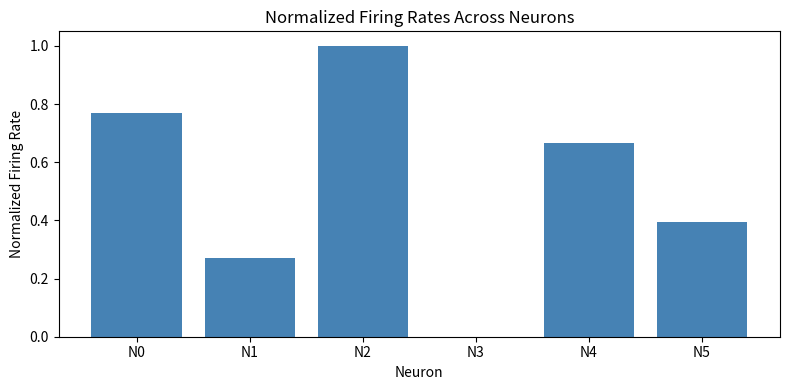

Write Python code to recreate this figure.
import numpy as np
import matplotlib.pyplot as plt
 
 
def compute_average_firing_rate(spike_counts, duration):
    """Compute average firing rate (spikes per second) for a list of neurons."""
    firing_rates = []
    for count in spike_counts:
        rate = count / duration
        firing_rates.append(rate)
    return firing_rates
 
 
def find_most_active_neuron(firing_rates):
    """Return the index and firing rate of the most active neuron."""
    max_rate = 0
    max_index = 0
    for i in range(len(firing_rates)):
        if firing_rates[i] > max_rate:
            max_rate = firing_rates[i]
            max_index = i
    return max_index, max_rate
 
 
def normalize(firing_rates):
    """Normalize firing rates to a 0-1 scale."""
    min_rate = min(firing_rates)
    max_rate = max(firing_rates)
    normalized = [(r - min_rate) / (max_rate - min_rate) for r in firing_rates]
    return normalized
 
 
# Spike counts recorded from 6 neurons over a 2-second window
spike_counts = [18, 42, 7, 55, 23, 36]
duration = 2  # seconds
 
# BUG 1: TypeError — 'duration' is passed as a string by accident
# duration = "2"
 
firing_rates = compute_average_firing_rate(spike_counts, duration)
print("Firing rates (Hz):", firing_rates)
 
# BUG 2: Off-by-one — loop goes one step too far and causes an IndexError
for i in range(len(firing_rates)):
    print(f"Neuron {i}: {firing_rates[i]:.2f} Hz")
 
most_active_idx, most_active_rate = find_most_active_neuron(firing_rates)
print(f"\nMost active neuron: Neuron {most_active_idx} at {most_active_rate:.2f} Hz")
 
# BUG 3: Logic error — normalized values are wrong because min and max are swapped
# Uncomment the lines below to introduce the bug (and comment out the real normalize call):
normalized = [(r - max(firing_rates)) / (min(firing_rates) - max(firing_rates)) for r in firing_rates]
# normalized = normalize(firing_rates)
print("\nNormalized firing rates:", [round(r, 2) for r in normalized])
 
# Plot
neuron_labels = [f"N{i}" for i in range(len(firing_rates))]
plt.figure(figsize=(8, 4))
plt.bar(neuron_labels, normalized, color="steelblue")
plt.xlabel("Neuron")
plt.ylabel("Normalized Firing Rate")
plt.title("Normalized Firing Rates Across Neurons")
plt.tight_layout()
plt.show()
